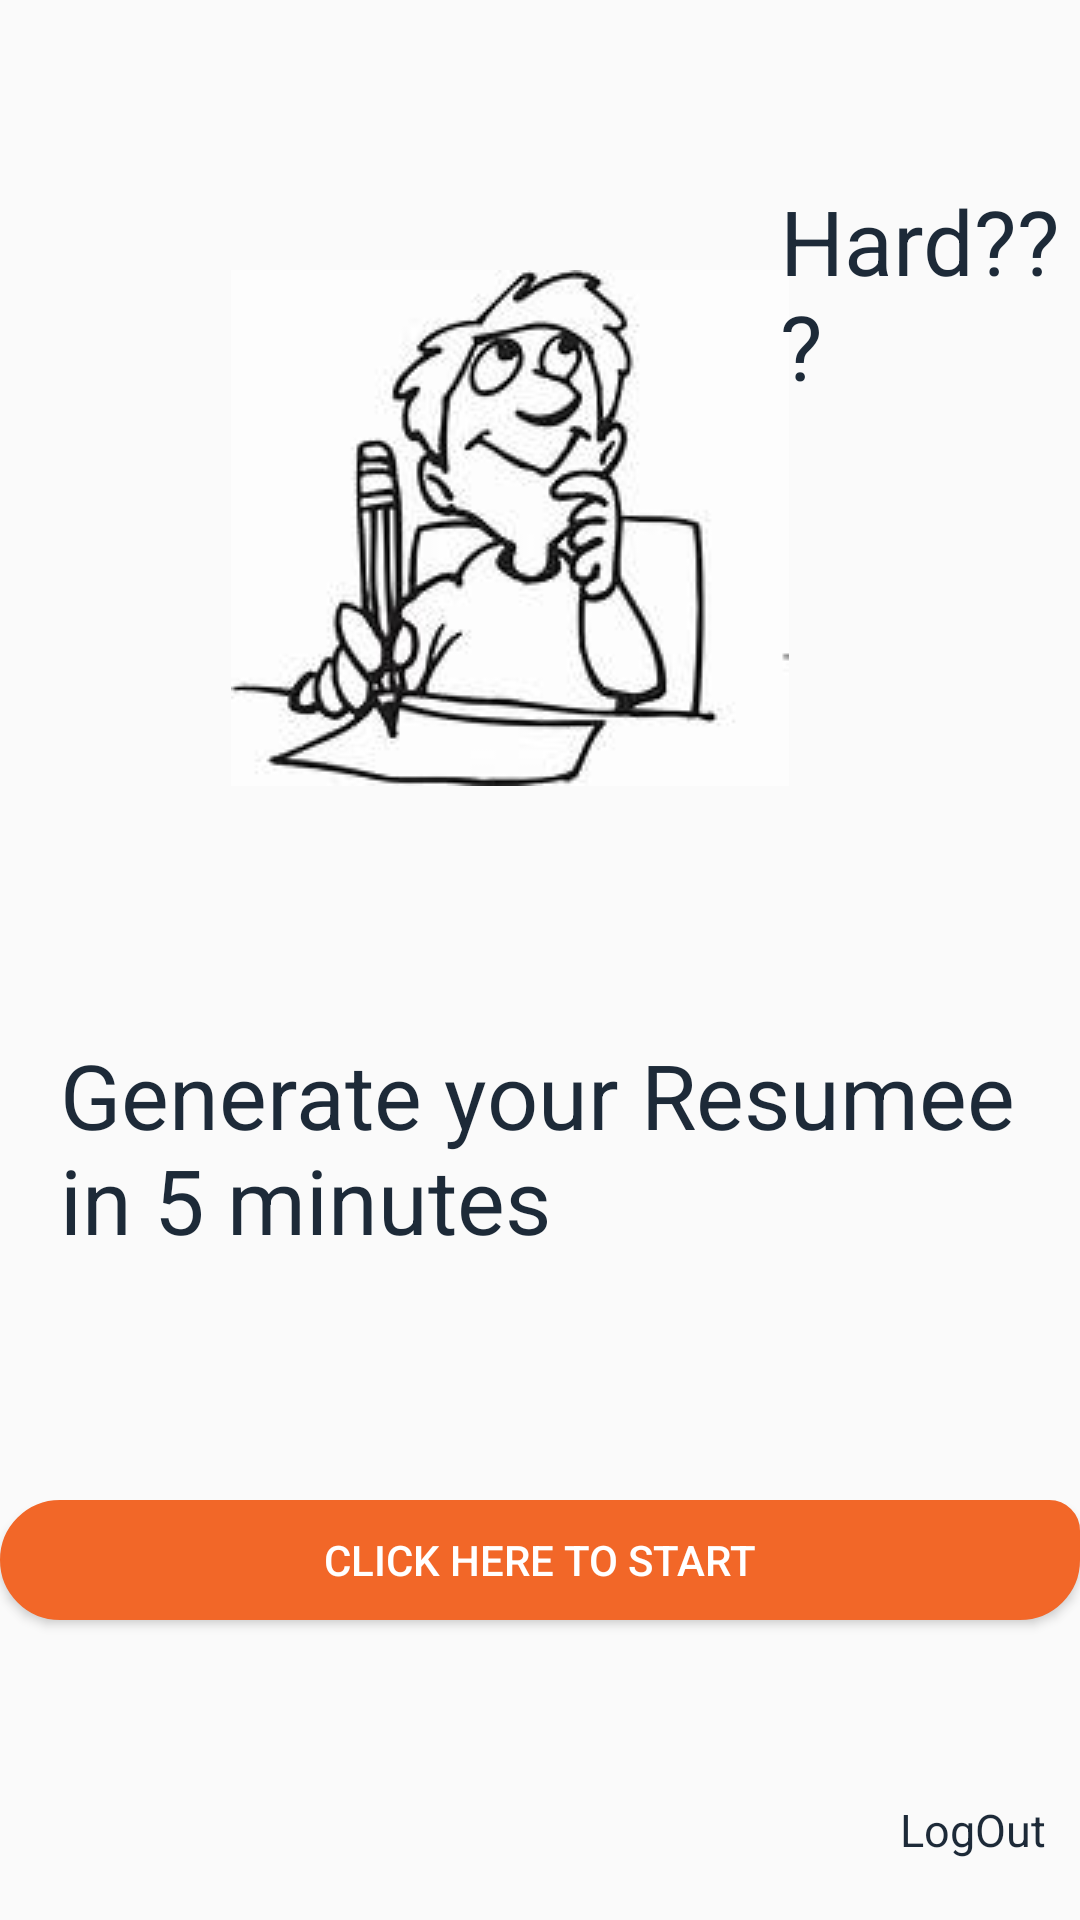

Android layout source for this screen:
<!-- AndroidManifest.xml: application theme AppTheme -->
<!-- res/layout/activity_main.xml -->
<?xml version="1.0" encoding="utf-8"?>
<RelativeLayout
    xmlns:android="http://schemas.android.com/apk/res/android"
    xmlns:app="http://schemas.android.com/apk/res-auto"
    xmlns:tools="http://schemas.android.com/tools"
    android:layout_width="match_parent"
    android:layout_height="wrap_content"
    tools:context="com.example.resumeappgenerator.MainActivity">

    <RelativeLayout
        android:layout_width="match_parent"
        android:layout_height="wrap_content">

        <ImageView
            android:layout_marginRight="20dp"
            android:layout_marginTop="90dp"
            android:src="@drawable/spphoto"
            android:layout_width="match_parent"
            android:layout_height="wrap_content" />

        <TextView
            android:layout_marginLeft="260dp"
            android:layout_marginTop="60dp"
            android:textColor="@color/blue"
            android:textSize="30sp"
            android:text="Hard??? "
            android:layout_width="match_parent"
            android:layout_height="wrap_content" />

    </RelativeLayout>

    <RelativeLayout

        android:layout_marginTop="20dp"
        android:layout_alignParentBottom="true"
        android:layout_width="match_parent"
        android:layout_height="wrap_content">

        <TextView
            android:paddingLeft="20dp"
            android:textColor="@color/blue"
            android:textSize="30sp"
            android:layout_marginBottom="220dp"
            android:text="Generate your Resumee in 5 minutes"
            android:layout_width="match_parent"
            android:layout_height="wrap_content" />

    </RelativeLayout>

    <RelativeLayout
        android:layout_marginTop="20dp"
        android:layout_alignParentBottom="true"
        android:layout_width="match_parent"
        android:layout_height="wrap_content">

        <Button
            android:paddingLeft="50dp"
            android:paddingRight="50dp"
            android:background="@drawable/generate"
            android:textColor="@color/white"
            android:onClick="generate"
            android:text="Click Here to start"
            android:layout_marginBottom="100dp"
            android:layout_width="match_parent"
            android:layout_height="40dp" />

    </RelativeLayout>

    <RelativeLayout
        android:layout_marginTop="20dp"
        android:layout_alignParentBottom="true"
        android:layout_width="match_parent"
        android:layout_height="wrap_content">

        <TextView
            android:paddingLeft="280dp"
            android:layout_marginLeft="20dp"
            android:textSize="15sp"
            android:textColor="@color/blue"
            android:onClick="logout"
            android:text="LogOut"
            android:layout_marginBottom="20dp"
            android:layout_width="match_parent"
            android:layout_height="wrap_content" />

    </RelativeLayout>

</RelativeLayout>
<!-- resources referenced by this layout -->
<resources>
  <color name="blue">#1d2a38</color>
  <color name="white">#FFFF</color>
  <!-- drawable generate (drawable) -->
  <shape
      xmlns:android="http://schemas.android.com/apk/res/android"
      android:shape="rectangle">
  
      <corners
          android:topRightRadius="10dp"
          android:topLeftRadius="20dp"
          android:bottomRightRadius="20dp"
          android:bottomLeftRadius="20dp"/>
  
      <stroke
          android:width="1dp"
          android:color="@color/orange"/>
  
      <solid
          android:color="@color/orange">
  
      </solid>
  
  
  </shape>
  <!-- drawable spphoto: jpeg bitmap (drawable, 7132 bytes) -->
  <style name="AppTheme" parent="Theme.AppCompat.Light.NoActionBar">
          
          <item name="windowActionBar">false</item>
          <item name="windowNoTitle">true</item>
          <item name="colorPrimary">@color/colorPrimary</item>
          <item name="colorPrimaryDark">@color/colorPrimaryDark</item>
          <item name="colorAccent">@color/colorAccent</item>
          <item name="android:configChanges">keyboardHidden|orientation</item>
      </style>
  <color name="orange">#F26728</color>
  <color name="colorPrimary">#F26728</color>
  <color name="colorPrimaryDark">#F26728</color>
  <color name="colorAccent">#FFFF</color>
</resources>
